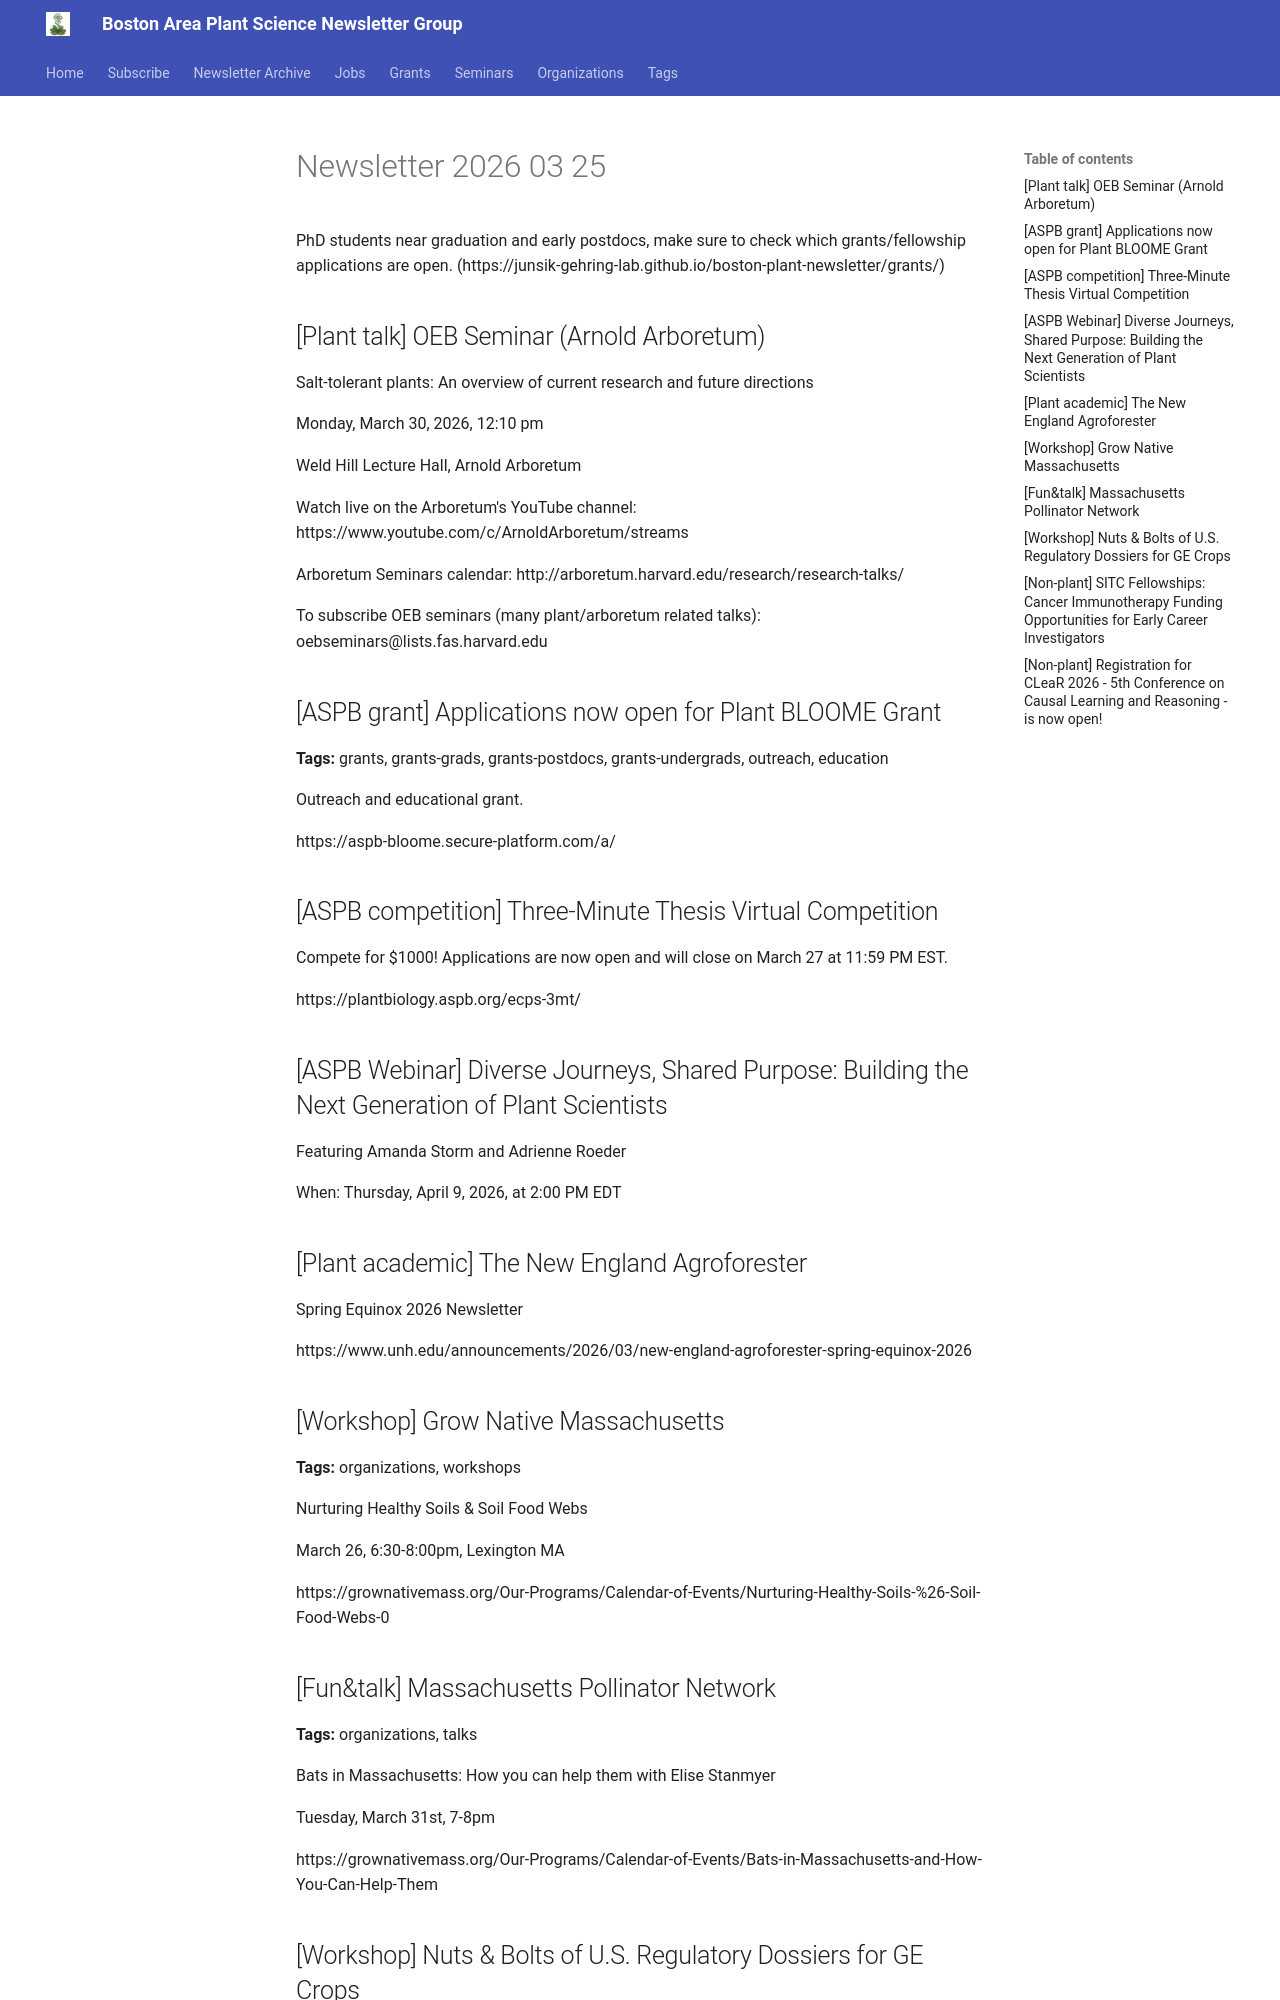

repository: Junsik-Gehring-lab/boston-plant-newsletter · page: newsletter/2026-03-25/index.html · generator: mkdocs

# Newsletter 2026 03 25

PhD students near graduation and early postdocs, make sure to check which grants/fellowship applications are open. (https://junsik-gehring-lab.github.io/boston-plant-newsletter/grants/)


## [Plant talk] OEB Seminar (Arnold Arboretum)

Salt-tolerant plants: An overview of current research and future directions

Monday, March 30, 2026, 12:10 pm

Weld Hill Lecture Hall, Arnold Arboretum

Watch live on the Arboretum's YouTube channel: https://www.youtube.com/c/ArnoldArboretum/streams

Arboretum Seminars calendar: http://arboretum.harvard.edu/research/research-talks/

To subscribe OEB seminars (many plant/arboretum related talks): oebseminars@lists.fas.harvard.edu


## [ASPB grant] Applications now open for Plant BLOOME Grant
**Tags:** grants, grants-grads, grants-postdocs, grants-undergrads, outreach, education

Outreach and educational grant.

https://aspb-bloome.secure-platform.com/a/

<!-- :::ephemeral
type: grant
title: Plant BLOOME Grant
tags: grants, grants-grads, grants-postdocs, grants-undergrads, outreach, education
source_newsletter: 2026-03-25
::: -->


## [ASPB competition] Three-Minute Thesis Virtual Competition

Compete for $1000! Applications are now open and will close on March 27 at 11:59 PM EST.

https://plantbiology.aspb.org/ecps-3mt/


## [ASPB Webinar] Diverse Journeys, Shared Purpose: Building the Next Generation of Plant Scientists

Featuring Amanda Storm and Adrienne Roeder

When: Thursday, April 9, 2026, at 2:00 PM EDT


## [Plant academic] The New England Agroforester

Spring Equinox 2026 Newsletter

https://www.unh.edu/announcements/2026/03/new-england-agroforester-spring-equinox-2026


## [Workshop] Grow Native Massachusetts
**Tags:** organizations, workshops

Nurturing Healthy Soils & Soil Food Webs

March 26, 6:30-8:00pm, Lexington MA

https://grownativemass.org/Our-Programs/Calendar-of-Events/Nurturing-Healthy-Soils-%26-Soil-Food-Webs-0

<!-- :::ephemeral
type: organization
title: Grow Native Massachusetts
tags: organizations, workshops
source_newsletter: 2026-03-25
::: -->


## [Fun&talk] Massachusetts Pollinator Network
**Tags:** organizations, talks

Bats in Massachusetts: How you can help them with Elise Stanmyer

Tuesday, March 31st, 7-8pm

https://grownativemass.org/Our-Programs/Calendar-of-Events/Bats-in-Massachusetts-and-How-You-Can-Help-Them

<!-- :::ephemeral
type: organization
title: Massachusetts Pollinator Network
tags: organizations, talks
source_newsletter: 2026-03-25
::: -->
